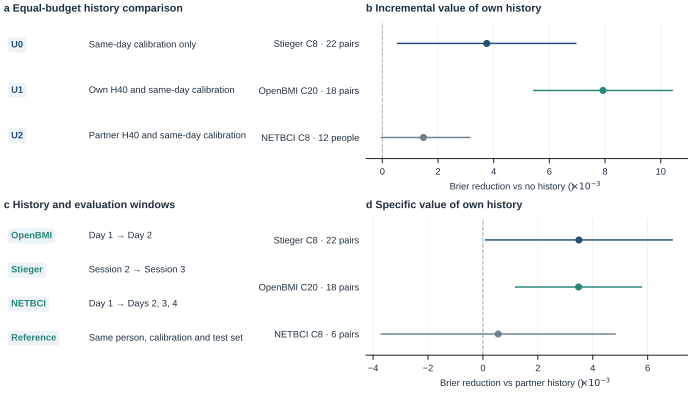

The data file committed next to this chart (first rows):
panel, comparison, estimate, lower_97_5, upper_97_5, n, unit, source
b, Stieger C8 · 22 pairs, 3.752, 0.5269, 6.977, 22, Brier reduction vs no history ($\times 1…, V68 C8
b, OpenBMI C20 · 18 pairs, 7.926, 5.415, 10.44, 18, Brier reduction vs no history ($\times 1…, OpenBMI registered C20
b, NETBCI C8 · 12 people, 1.478, -0.06355, 3.166, 12, Brier reduction vs no history ($\times 1…, V67 C8 Days 2–4
d, Stieger C8 · 22 pairs, 3.498, 0.0764, 6.919, 22, Brier reduction vs partner history ($\ti…, V68 C8
d, OpenBMI C20 · 18 pairs, 3.485, 1.17, 5.8, 18, Brier reduction vs partner history ($\ti…, OpenBMI registered C20
d, NETBCI C8 · 6 pairs, 0.5557, -3.728, 4.84, 6, Brier reduction vs partner history ($\ti…, V67 C8 Days 2–4
